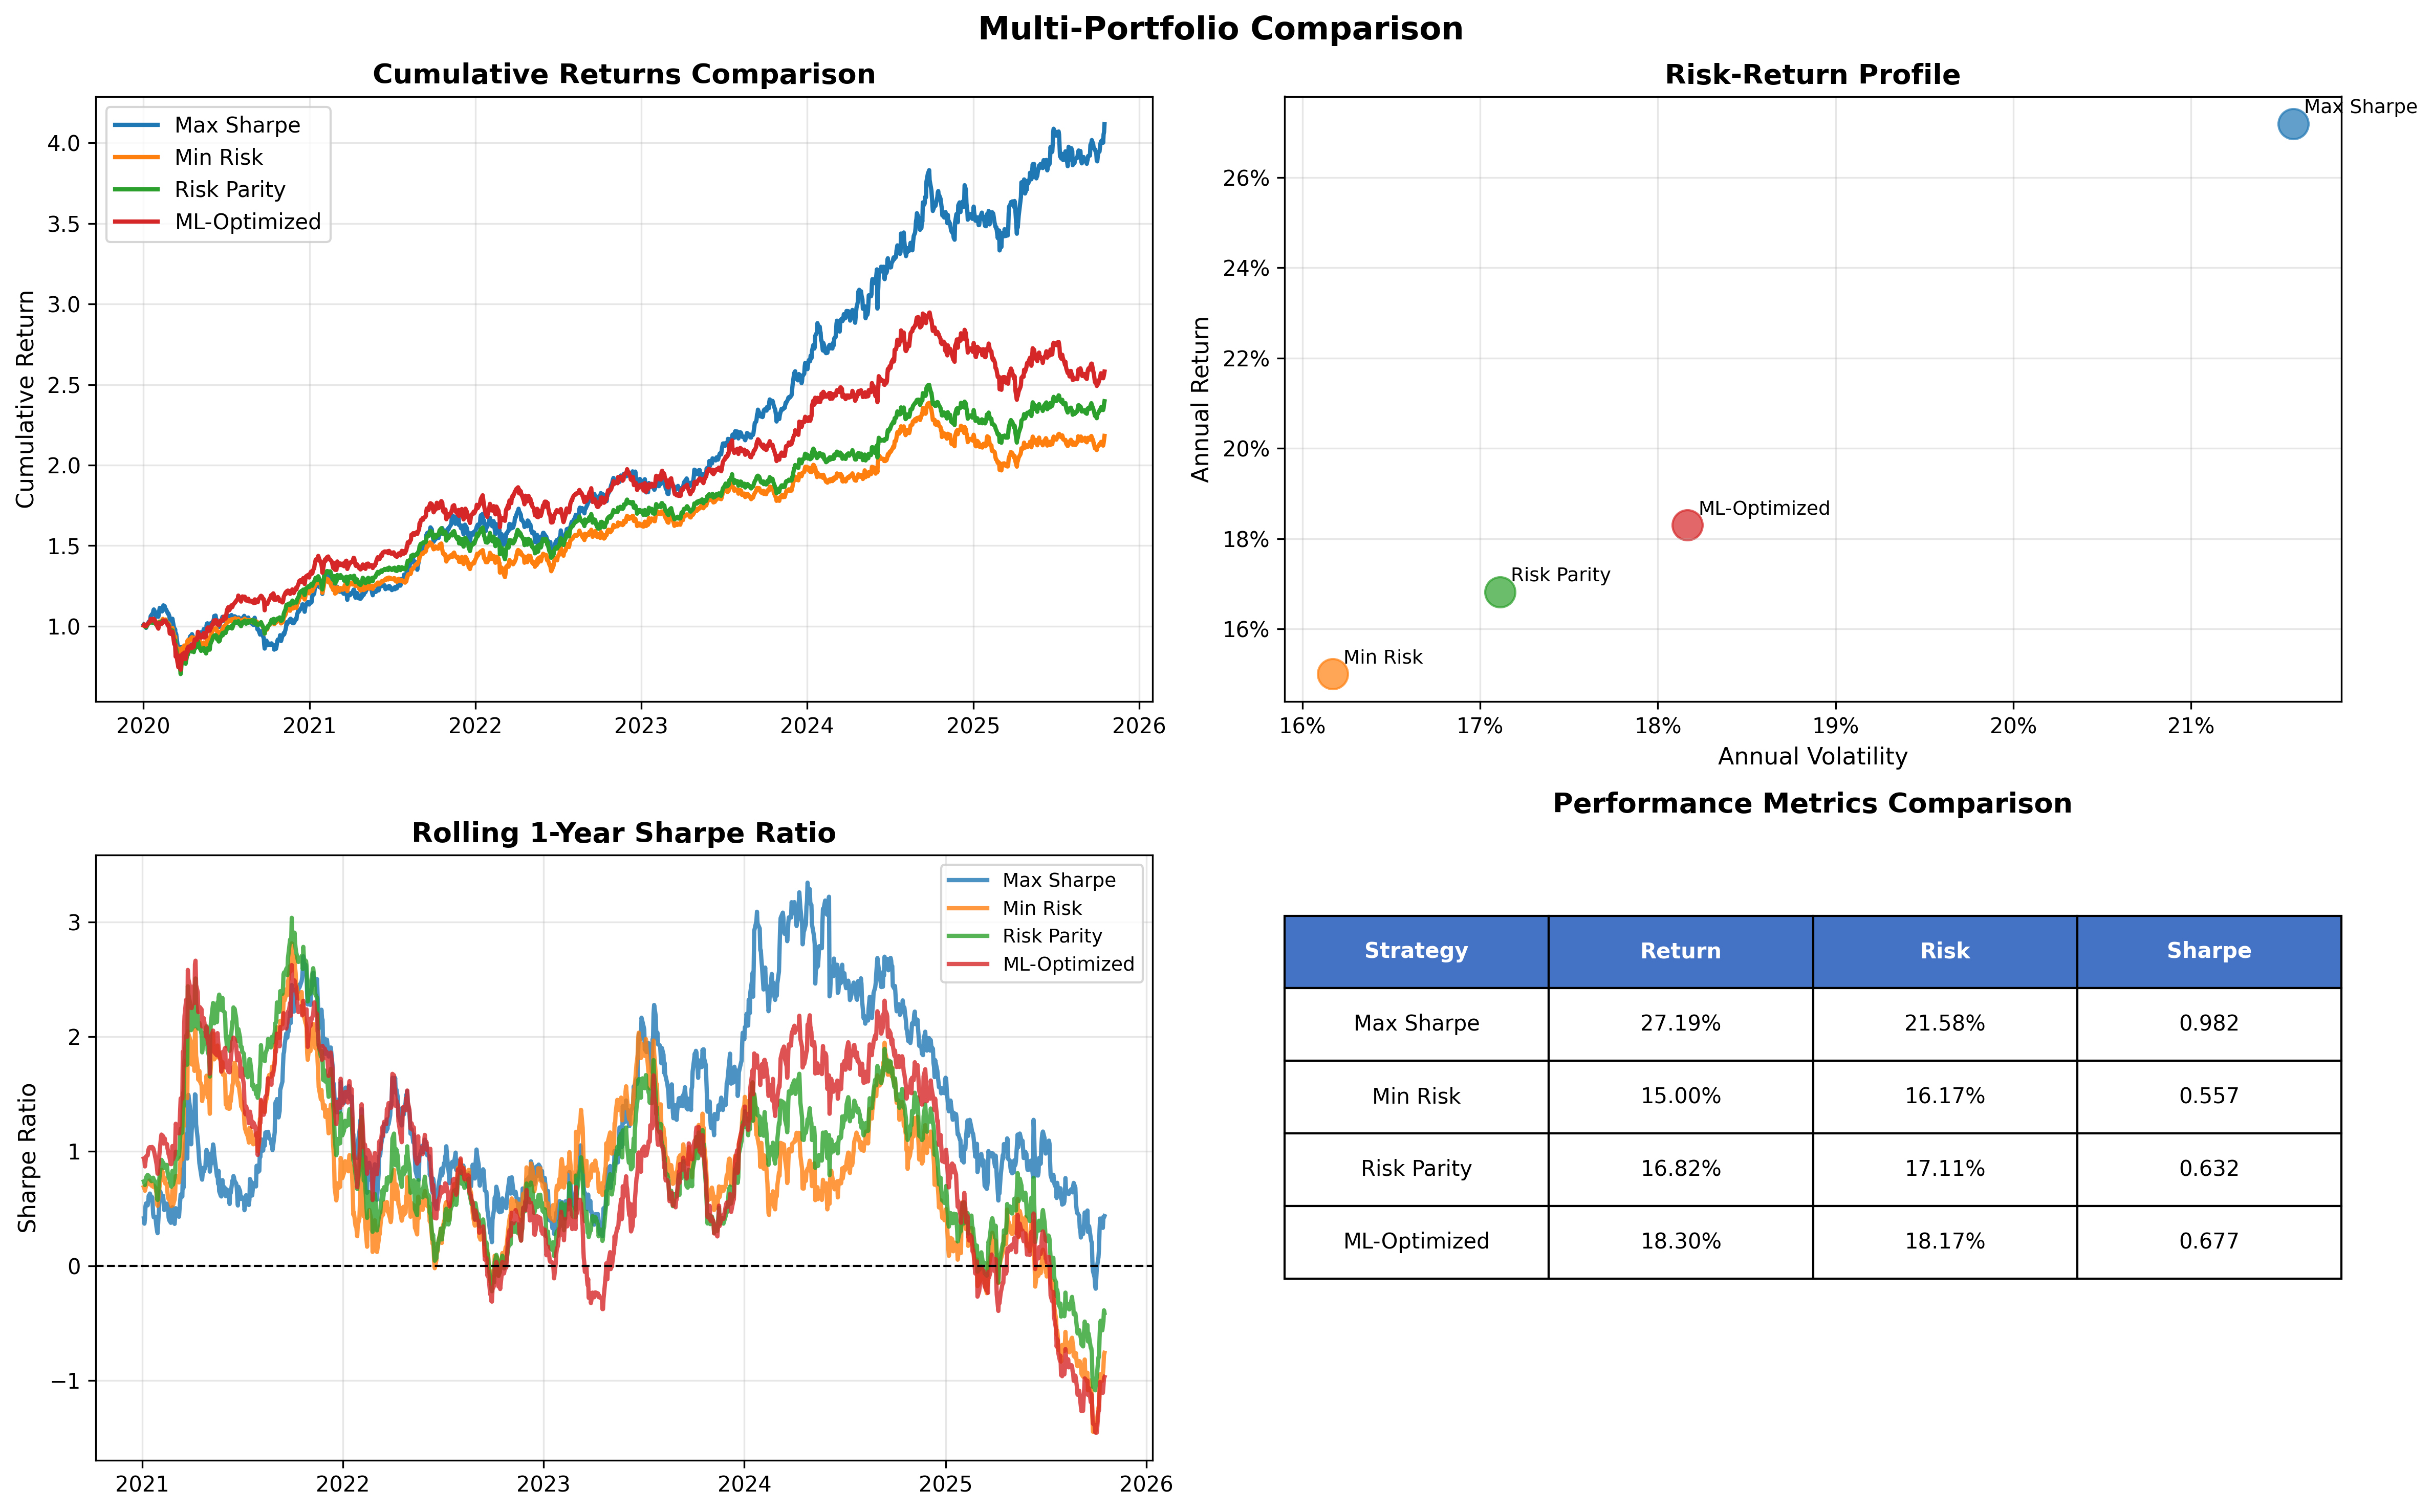

The data file committed next to this chart (first rows):
Strategy, Return, Risk, Sharpe
Max Sharpe, 0.2719, 0.2158, 0.982
Min Risk, 0.15, 0.1617, 0.5567
Risk Parity, 0.1682, 0.1711, 0.6321
ML-Optimized, 0.183, 0.1817, 0.677
